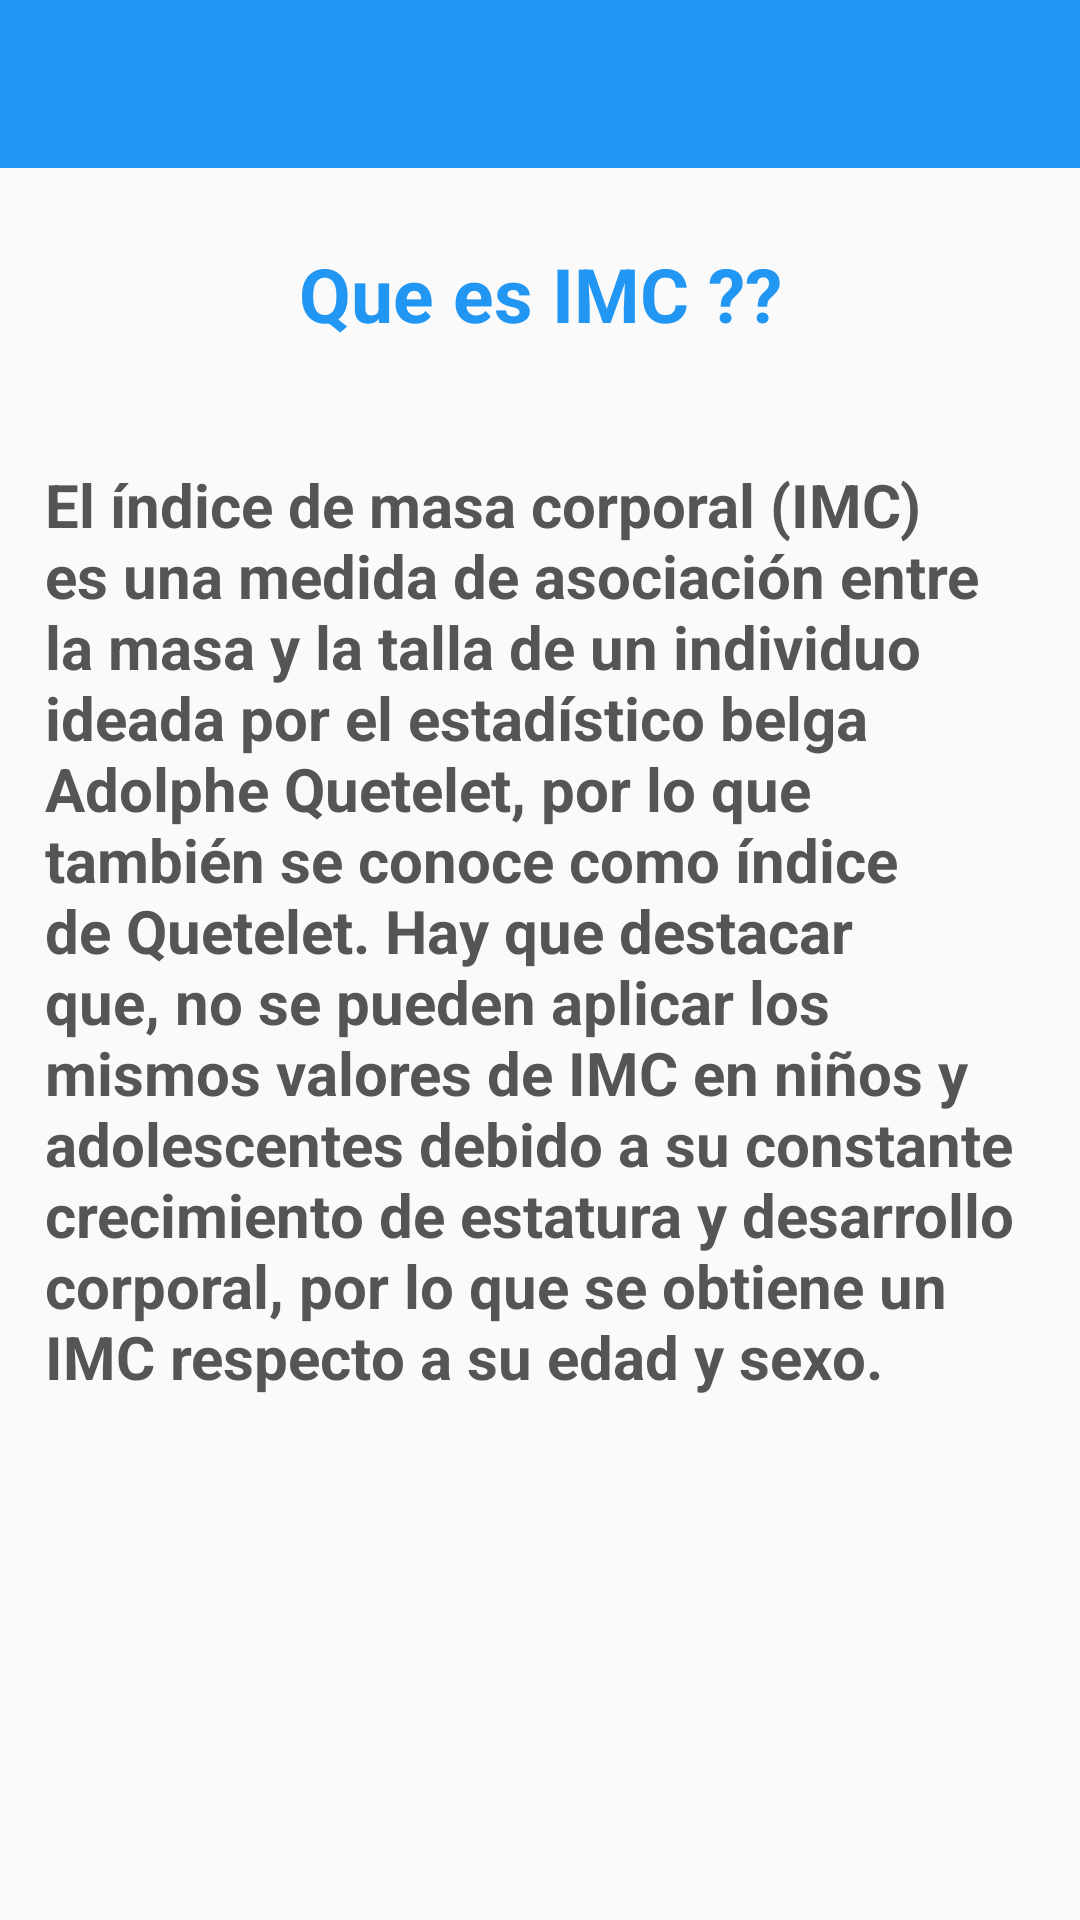

Here is an Android app screen rendered from its layout file. Give the layout XML and the strings, colors and styles it references.
<!-- AndroidManifest.xml: application theme AppTheme -->
<!-- res/layout/activity_descripcion_imc.xml -->
<?xml version="1.0" encoding="utf-8"?>
<LinearLayout xmlns:android="http://schemas.android.com/apk/res/android"
    xmlns:tools="http://schemas.android.com/tools"
    android:id="@+id/activity_descripcion_imc"
    android:layout_width="match_parent"
    android:layout_height="match_parent"
    android:orientation="vertical"
    tools:context="co.devhack.ejercicioimc.actividades.DescripcionIMCActivity">

    <include layout="@layout/toolbar_ppal" />

    <TextView
        android:layout_width="match_parent"
        android:layout_height="wrap_content"
        android:layout_marginTop="25dp"
        android:gravity="center"
        android:text="@string/titulo_descripcion_imc"
        android:textColor="@color/colorPrimary"
        android:textSize="25sp"
        android:textStyle="bold" />


    <TextView
        android:layout_width="match_parent"
        android:padding="15dp"
        android:layout_height="wrap_content"
        android:layout_marginTop="25dp"
        android:gravity="center_vertical"
        android:text="@string/text_descripcion_imc"
        android:textColor="@color/black"
        android:textSize="20sp"
        android:textStyle="bold" />

</LinearLayout>
<!-- res/layout/toolbar_ppal.xml (included above) -->
<?xml version="1.0" encoding="utf-8"?>
<LinearLayout xmlns:android="http://schemas.android.com/apk/res/android"
    xmlns:apps="http://schemas.android.com/apk/res-auto"
    android:layout_width="match_parent"
    android:layout_height="wrap_content"
    android:orientation="vertical">

    <android.support.v7.widget.Toolbar
        android:id="@+id/toolbarPpal"
        android:layout_width="match_parent"
        android:layout_height="?attr/actionBarSize"
        android:background="@color/colorPrimary"
        android:elevation="4dp"
        android:minHeight="?attr/actionBarSize"
        android:theme="@style/ThemeOverlay.AppCompat.Dark.ActionBar"
        apps:popupTheme="@style/ThemeOverlay.AppCompat.Light" />

</LinearLayout>
<!-- resources referenced by this layout -->
<resources>
  <color name="black">#555</color>
  <color name="colorPrimary">#2196F3</color>
  <string name="text_descripcion_imc">El índice de masa corporal (IMC) es una medida de asociación entre la masa y la talla de un individuo ideada por el estadístico belga Adolphe Quetelet, por lo que también se conoce como índice de Quetelet.  Hay que destacar que, no se pueden aplicar los mismos valores de IMC en  niños y adolescentes debido a su constante crecimiento de estatura y desarrollo corporal, por lo que se obtiene un IMC respecto a su edad y sexo.</string>
  <string name="titulo_descripcion_imc">Que es IMC ??</string>
  <style name="AppTheme" parent="Theme.AppCompat.Light.NoActionBar">
          
          <item name="colorPrimary">@color/colorPrimary</item>
          <item name="colorPrimaryDark">@color/colorPrimaryDark</item>
          <item name="colorAccent">@color/colorAccent</item>
      </style>
  <color name="colorPrimaryDark">#1976D2</color>
  <color name="colorAccent">#FF5252</color>
</resources>
